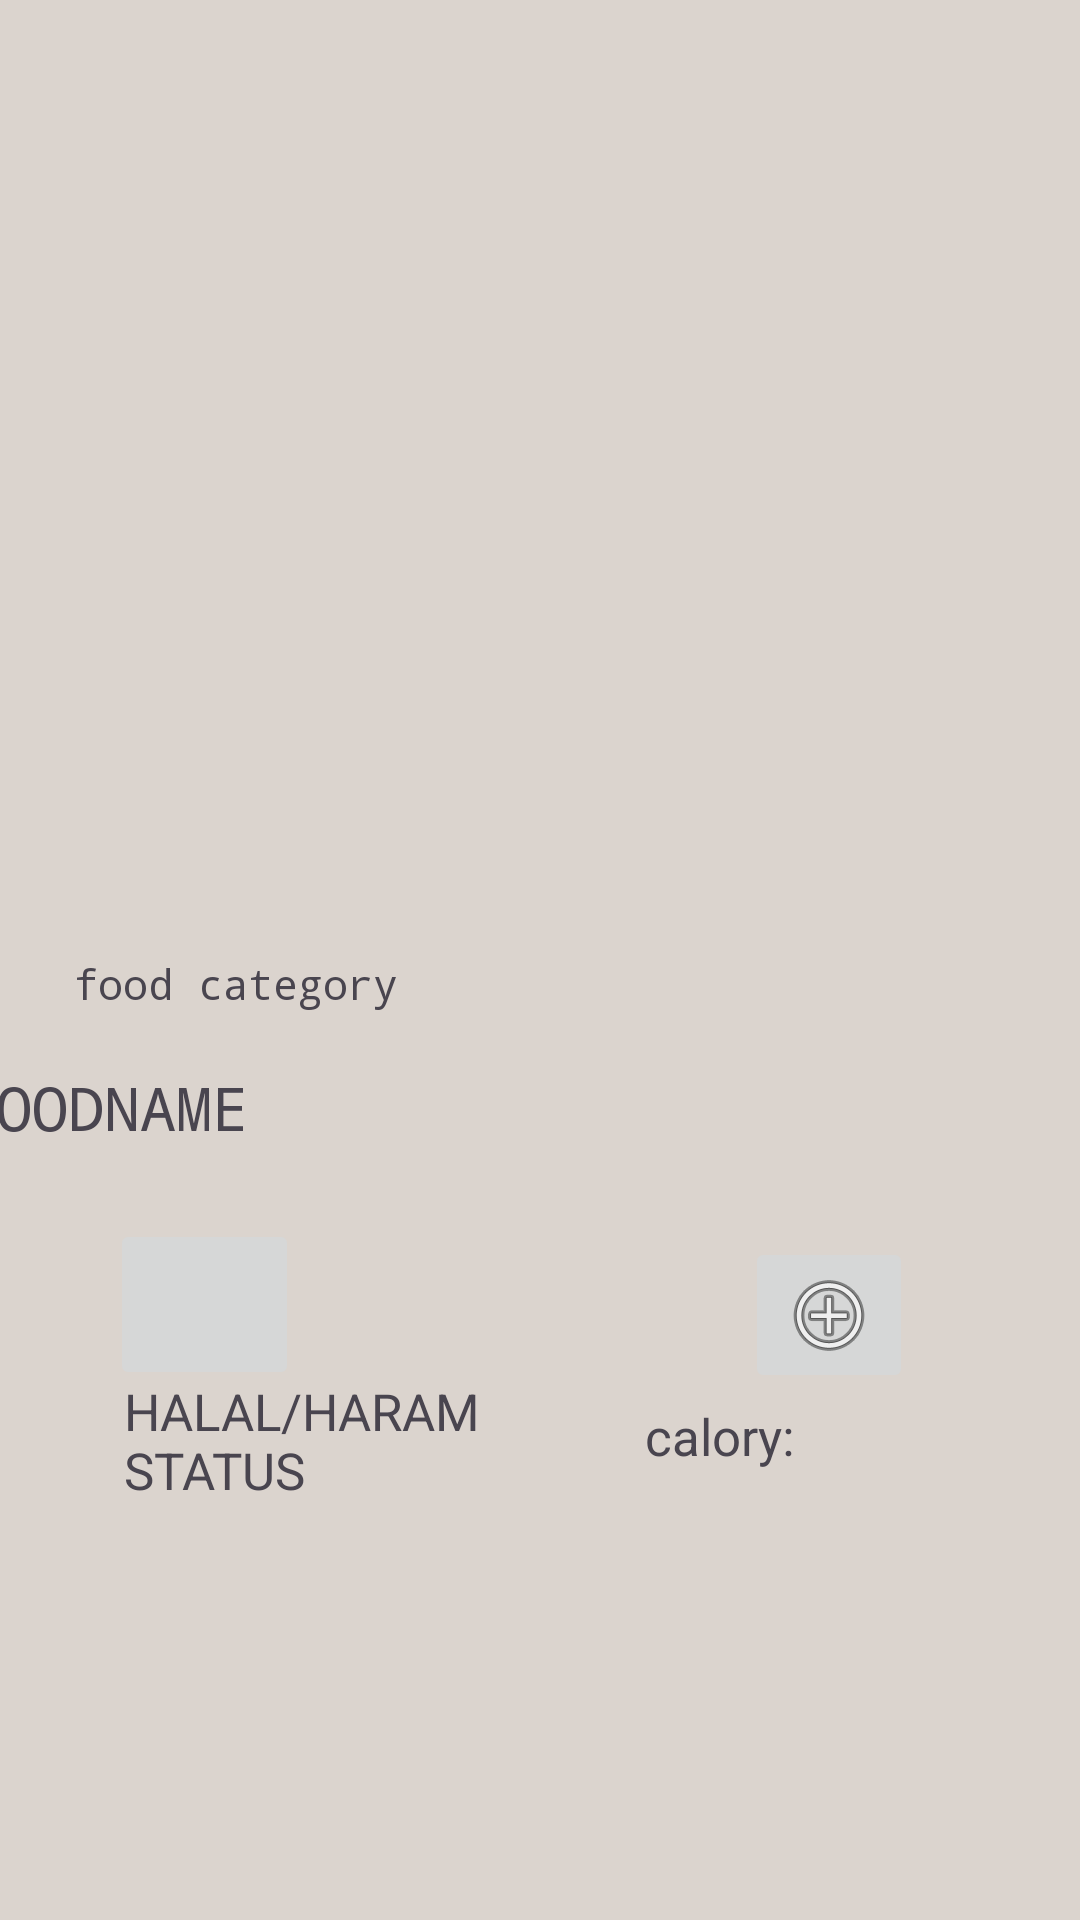

Write the Android layout XML for this screen, with the resource values it uses.
<!-- AndroidManifest.xml: application theme Theme.Halalify -->
<!-- res/layout/activity_searchproductresult.xml -->
<?xml version="1.0" encoding="utf-8"?>
<ScrollView xmlns:android="http://schemas.android.com/apk/res/android"
    xmlns:app="http://schemas.android.com/apk/res-auto"
    xmlns:tools="http://schemas.android.com/tools"
    android:id="@+id/searchproduct"
    android:layout_width="match_parent"
    android:layout_height="match_parent"
    android:background="@color/beige"
    android:fillViewport="true"
    tools:context=".searchproductresult">

    <androidx.constraintlayout.widget.ConstraintLayout

        android:layout_width="match_parent"
        android:layout_height="match_parent">

        <ImageView
            android:id="@+id/imageoffood"
            android:layout_width="376dp"
            android:layout_height="338dp"
            android:layout_marginStart="16dp"
            android:layout_marginEnd="16dp"
            app:layout_constraintBottom_toBottomOf="parent"
            app:layout_constraintEnd_toEndOf="parent"
            app:layout_constraintHorizontal_bias="0.0"
            app:layout_constraintStart_toStartOf="parent"
            app:layout_constraintTop_toTopOf="parent"
            app:layout_constraintVertical_bias="0.002"
            tools:srcCompat="@tools:sample/avatars" />

        <TextView
            android:id="@+id/textView14"
            android:layout_width="327dp"
            android:layout_height="30dp"
            android:layout_marginEnd="48dp"
            android:fontFamily="monospace"
            android:text="FOODNAME"
            android:textSize="20sp"
            app:layout_constraintBottom_toBottomOf="parent"
            app:layout_constraintEnd_toEndOf="parent"
            app:layout_constraintHorizontal_bias="0.916"
            app:layout_constraintStart_toStartOf="parent"
            app:layout_constraintTop_toTopOf="parent"
            app:layout_constraintVertical_bias="0.583" />

        <TextView
            android:id="@+id/textView18"
            android:layout_width="227dp"
            android:layout_height="32dp"
            android:layout_marginBottom="16dp"
            android:fontFamily="monospace"
            android:text="food category"
            app:layout_constraintBottom_toBottomOf="parent"
            app:layout_constraintEnd_toEndOf="parent"
            app:layout_constraintHorizontal_bias="0.183"
            app:layout_constraintStart_toStartOf="parent"
            app:layout_constraintTop_toTopOf="parent"
            app:layout_constraintVertical_bias="0.538" />

        <ImageButton
            android:id="@+id/imageButton4"
            android:layout_width="63dp"
            android:layout_height="57dp"
            android:layout_marginBottom="5dp"
            android:gravity="center"
            android:scaleType="fitCenter"
            android:src="@drawable/exclamation"
            app:layout_constraintBottom_toBottomOf="parent"
            app:layout_constraintEnd_toEndOf="parent"
            app:layout_constraintHorizontal_bias="0.123"
            app:layout_constraintStart_toStartOf="parent"
            app:layout_constraintTop_toTopOf="parent"
            app:layout_constraintVertical_bias="0.703" />

        <ImageButton
            android:id="@+id/addcalorieshistory"
            android:layout_width="wrap_content"
            android:layout_height="wrap_content"
            app:layout_constraintBottom_toBottomOf="parent"
            app:layout_constraintEnd_toEndOf="parent"
            app:layout_constraintHorizontal_bias="0.817"
            app:layout_constraintStart_toStartOf="parent"
            app:layout_constraintTop_toTopOf="parent"
            app:layout_constraintVertical_bias="0.701"
            app:srcCompat="@android:drawable/ic_menu_add" />

        <TextView
            android:id="@+id/textView19"
            android:layout_width="132dp"
            android:layout_height="47dp"
            android:text="HALAL/HARAM STATUS"
            android:textSize="17sp"
            app:layout_constraintBottom_toBottomOf="parent"
            app:layout_constraintEnd_toEndOf="parent"
            app:layout_constraintHorizontal_bias="0.182"
            app:layout_constraintStart_toStartOf="parent"
            app:layout_constraintTop_toTopOf="parent"
            app:layout_constraintVertical_bias="0.774" />

        <TextView
            android:id="@+id/calorydisplay"
            android:layout_width="116dp"
            android:layout_height="22dp"
            android:text="calory:"
            android:textSize="17dp"
            app:layout_constraintBottom_toBottomOf="parent"
            app:layout_constraintEnd_toEndOf="parent"
            app:layout_constraintHorizontal_bias="0.881"
            app:layout_constraintStart_toStartOf="parent"
            app:layout_constraintTop_toTopOf="parent"
            app:layout_constraintVertical_bias="0.756" />

    </androidx.constraintlayout.widget.ConstraintLayout>

</ScrollView>
<!-- resources referenced by this layout -->
<resources>
  <color name="beige">#DBD4CE</color>
  <style name="Theme.Halalify" parent="Base.Theme.Halalify" />
  <style name="Base.Theme.Halalify" parent="Theme.Material3.DayNight.NoActionBar">
          
          
      </style>
</resources>
